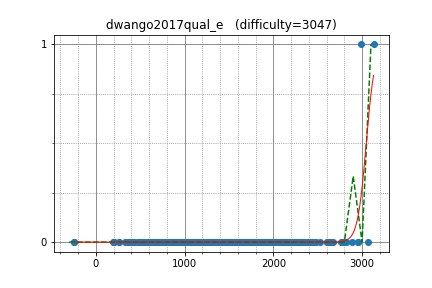

The data file committed next to this chart (first rows):
natsugiri, 2993.126235, 1
tozangezan, 3129, 1
sky58, 2767, 0
kawatea, 2949, 0
asi1024, 2819, 0
climpet, 2954, 0
reew2n, 2461, 0
logicmachine, 2617, 0
polequoll, 3064, 0
ichyo, 2422, 0
maroonrk, 2818, 0
hasi, 2464, 0
drafear, 2464, 0
koyumeishi, 2353, 0
tanakh, 2395, 0
piroz95, 2460, 0
shimomire, 2379, 0
kyuridenamida, 2358, 0
tomerun, 2633, 0
j_gui0121, 2315, 0
kusano, 2441, 0
konjo, 2220, 0
pkMZ75105, 2018, 0
kmjp, 2885, 0
math, 2662, 0
femto16, 2185, 0
dohatsutsu, 2397, 0
a3636tako, 1966, 0
rickytheta, 2669, 0
bigINnnner, 2363, 0
ei13333, 2222, 0
latte0119, 2605, 0
tanzaku, 2245, 0
kobae964, 2609, 0
camypaper, 2643, 0
nuip, 2780, 0
Hec, 2455, 0
takamoto, 2311, 0
yaketake08, 1832, 0
ctyl, 2283, 0
gigime, 1837, 0
smiken, 2076, 0
walkre, 1784, 0
sntea, 1910, 0
okaduki, 2227, 0
btk15049, 2421, 0
eukaryo, 2199, 0
hirokazu1020, 2101, 0
rantd, 2157, 0
sumoooru, 2019, 0
CrazyBBB, 1996, 0
arosh, 1971, 0
toshihoge, 1957, 0
kzyKT, 2278, 0
tsuzu, 1674, 0
ukikagi, 2093, 0
startcpp, 1932, 0
kkty, 1695, 0
satanic0258, 2083, 0
riantkb, 2196, 0
leign, 1773, 0
... 316 more rows
